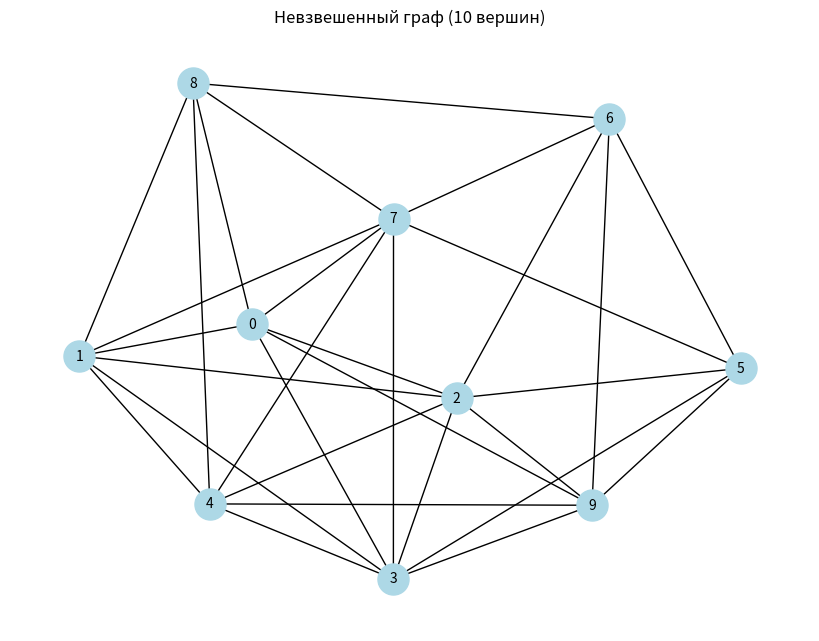
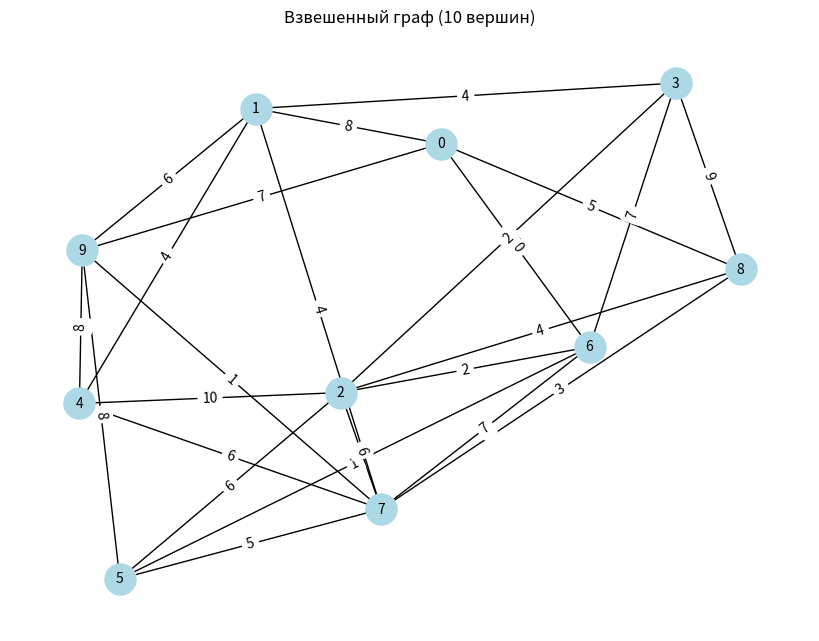
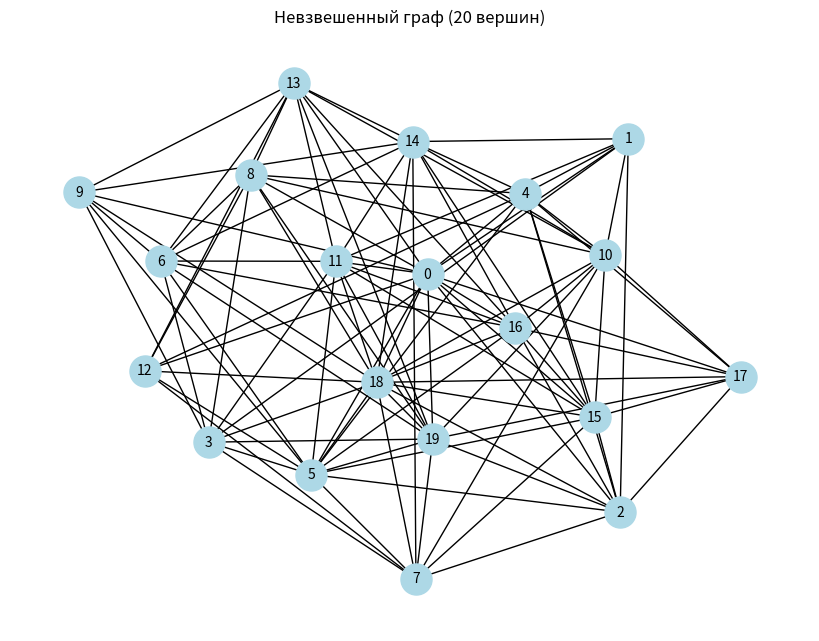
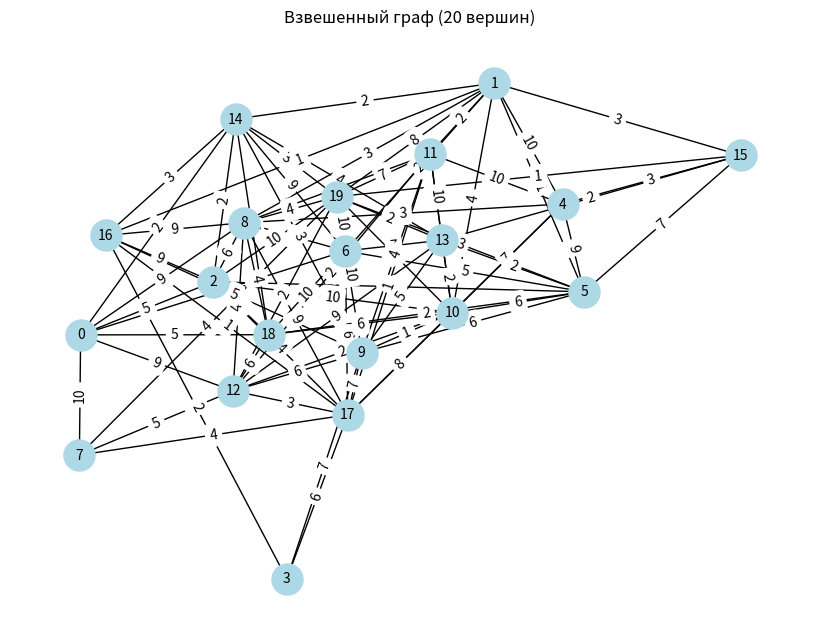
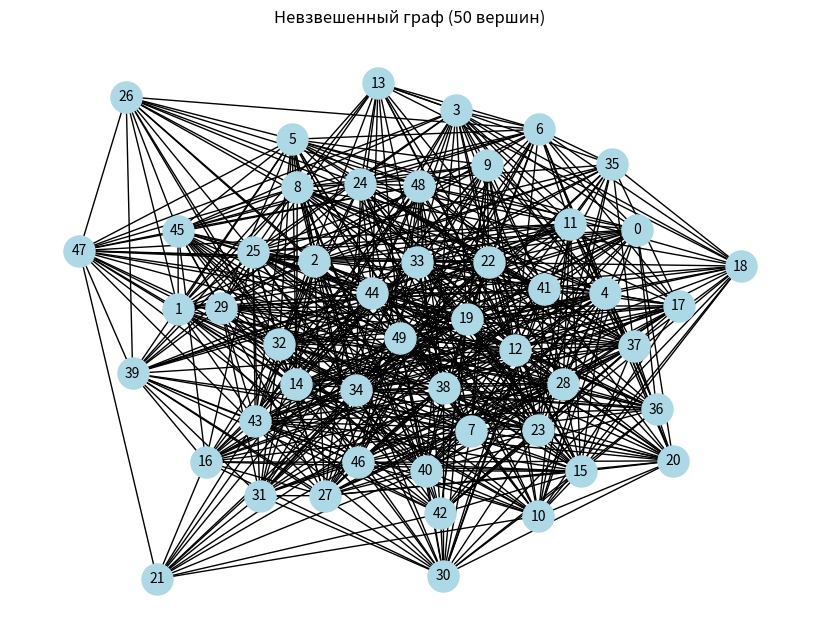
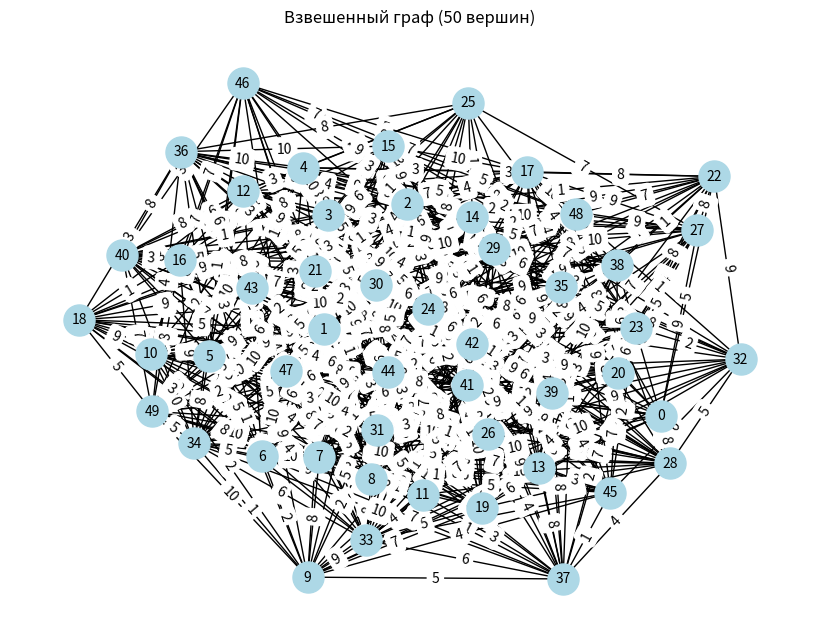
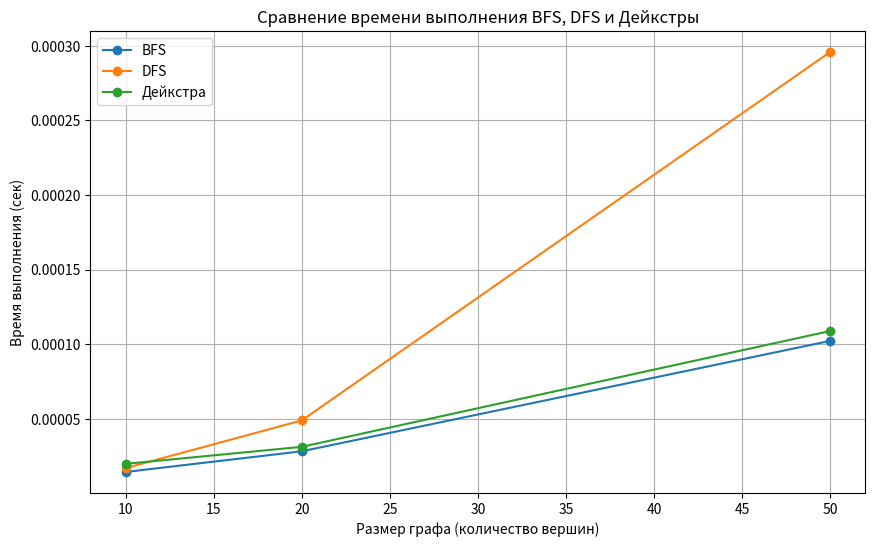

Here is the Python script that generated these plots, in order:
import heapq
import time
import random
import matplotlib.pyplot as plt
import networkx as nx

# Реализация BFS (поиск в ширину)
def bfs(graph, start):
    visited = set()
    queue = [start]
    order = []
    while queue:
        vertex = queue.pop(0)
        if vertex not in visited:
            visited.add(vertex)
            order.append(vertex)
            queue.extend(graph[vertex] - visited)
    return order

# Реализация DFS (поиск в глубину)
def dfs(graph, start, visited=None):
    if visited is None:
        visited = set()
    visited.add(start)
    order = [start]
    for next_vertex in graph[start] - visited:
        order.extend(dfs(graph, next_vertex, visited))
    return order

# Реализация алгоритма Дейкстры
def dijkstra(graph, start):
    distances = {vertex: float('inf') for vertex in graph}
    distances[start] = 0
    pq = [(0, start)]
    while pq:
        current_distance, current_vertex = heapq.heappop(pq)
        if current_distance > distances[current_vertex]:
            continue
        for neighbor, weight in graph[current_vertex].items():
            distance = current_distance + weight
            if distance < distances[neighbor]:
                distances[neighbor] = distance
                heapq.heappush(pq, (distance, neighbor))
    return distances

# Генерация графа (список смежности)
def generate_graph(num_vertices, density=0.5, weighted=False):
    if weighted:
        graph = {i: {} for i in range(num_vertices)}
    else:
        graph = {i: set() for i in range(num_vertices)}

    for i in range(num_vertices):
        for j in range(i + 1, num_vertices):
            if random.random() < density:
                if weighted:
                    weight = random.randint(1, 10)
                    graph[i][j] = weight
                    graph[j][i] = weight
                else:
                    graph[i].add(j)
                    graph[j].add(i)
    return graph

# Визуализация графа
def visualize_graph(graph, title="Граф"):
    G = nx.Graph()
    for vertex in graph:
        for neighbor in graph[vertex]:
            if isinstance(graph[vertex], dict):
                weight = graph[vertex][neighbor]
                G.add_edge(vertex, neighbor, weight=weight)
            else:
                G.add_edge(vertex, neighbor)

    pos = nx.spring_layout(G)
    plt.figure(figsize=(8, 6))
    if isinstance(graph[list(graph.keys())[0]], dict):
        labels = nx.get_edge_attributes(G, 'weight')
        nx.draw(G, pos, with_labels=True, node_color='lightblue', node_size=500, font_size=10)
        nx.draw_networkx_edge_labels(G, pos, edge_labels=labels)
    else:
        nx.draw(G, pos, with_labels=True, node_color='lightblue', node_size=500, font_size=10)
    plt.title(title)
    plt.show()

# Замер времени выполнения алгоритма
def measure_time(algorithm, graph, start):
    start_time = time.perf_counter()
    result = algorithm(graph, start)
    elapsed_time = time.perf_counter() - start_time
    return elapsed_time, result

# Основная функция для экспериментов
def main():
    sizes = [10, 20, 50]
    bfs_times = []
    dfs_times = []
    dijkstra_times = []

    for size in sizes:
        print(f"\nГраф из {size} вершин:")
        graph = generate_graph(size, weighted=True)
        unweighted_graph = generate_graph(size)

        # BFS
        bfs_time, bfs_order = measure_time(bfs, unweighted_graph, 0)
        bfs_times.append(bfs_time)
        print(f"BFS: {bfs_time:.6f} сек")
        print("Порядок обхода BFS:", bfs_order)

        # DFS
        dfs_time, dfs_order = measure_time(dfs, unweighted_graph, 0)
        dfs_times.append(dfs_time)
        print(f"DFS: {dfs_time:.6f} сек")
        print("Порядок обхода DFS:", dfs_order)

        # Дейкстра
        dijkstra_time, dijkstra_distances = measure_time(dijkstra, graph, 0)
        dijkstra_times.append(dijkstra_time)
        print(f"Дейкстра: {dijkstra_time:.6f} сек")
        print("Кратчайшие расстояния от вершины 0:", dijkstra_distances)

        visualize_graph(unweighted_graph, title=f"Невзвешенный граф ({size} вершин)")
        visualize_graph(graph, title=f"Взвешенный граф ({size} вершин)")

    # Визуализация времени выполнения
    plt.figure(figsize=(10, 6))
    plt.plot(sizes, bfs_times, marker='o', label='BFS')
    plt.plot(sizes, dfs_times, marker='o', label='DFS')
    plt.plot(sizes, dijkstra_times, marker='o', label='Дейкстра')
    plt.xlabel('Размер графа (количество вершин)')
    plt.ylabel('Время выполнения (сек)')
    plt.title('Сравнение времени выполнения BFS, DFS и Дейкстры')
    plt.legend()
    plt.grid(True)
    plt.show()

if __name__ == "__main__":
    main()
